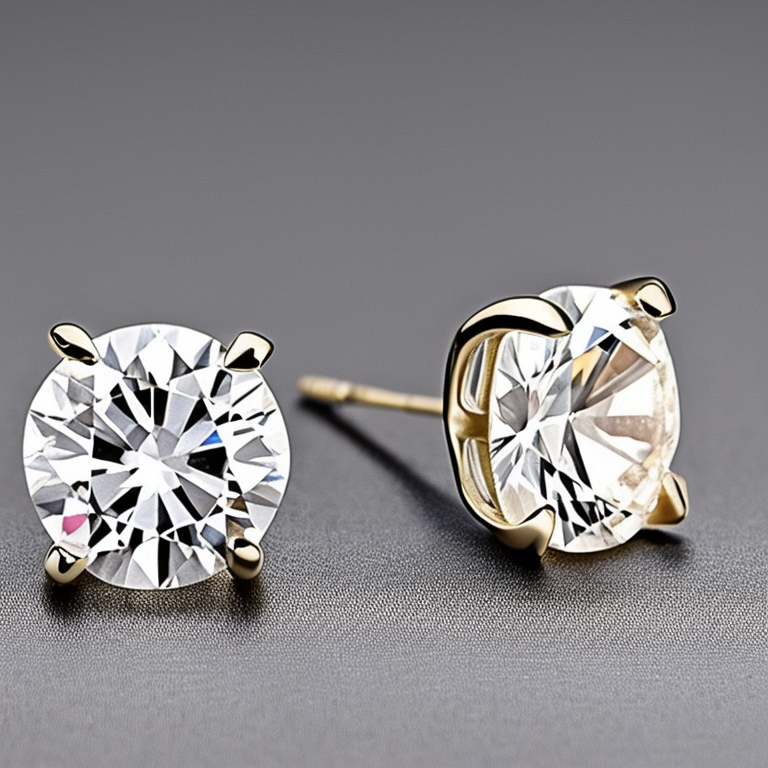
Generation parameters embedded in this image by AUTOMATIC1111 Stable Diffusion web UI or a fork of it (Forge, ...) (PNG 'parameters' text chunk):
Photo of a Solitaire Diamond White Gold Stud Earrings cream color fabric background, stillife photography, jewelry photography
Negative prompt: bad, blury, screw back, blur, standard post, secure lock back, thereaded post
Steps: 50, Sampler: Euler a, CFG scale: 7, Seed: 2242561338, Size: 768x768, Model hash: 4bdfc29c